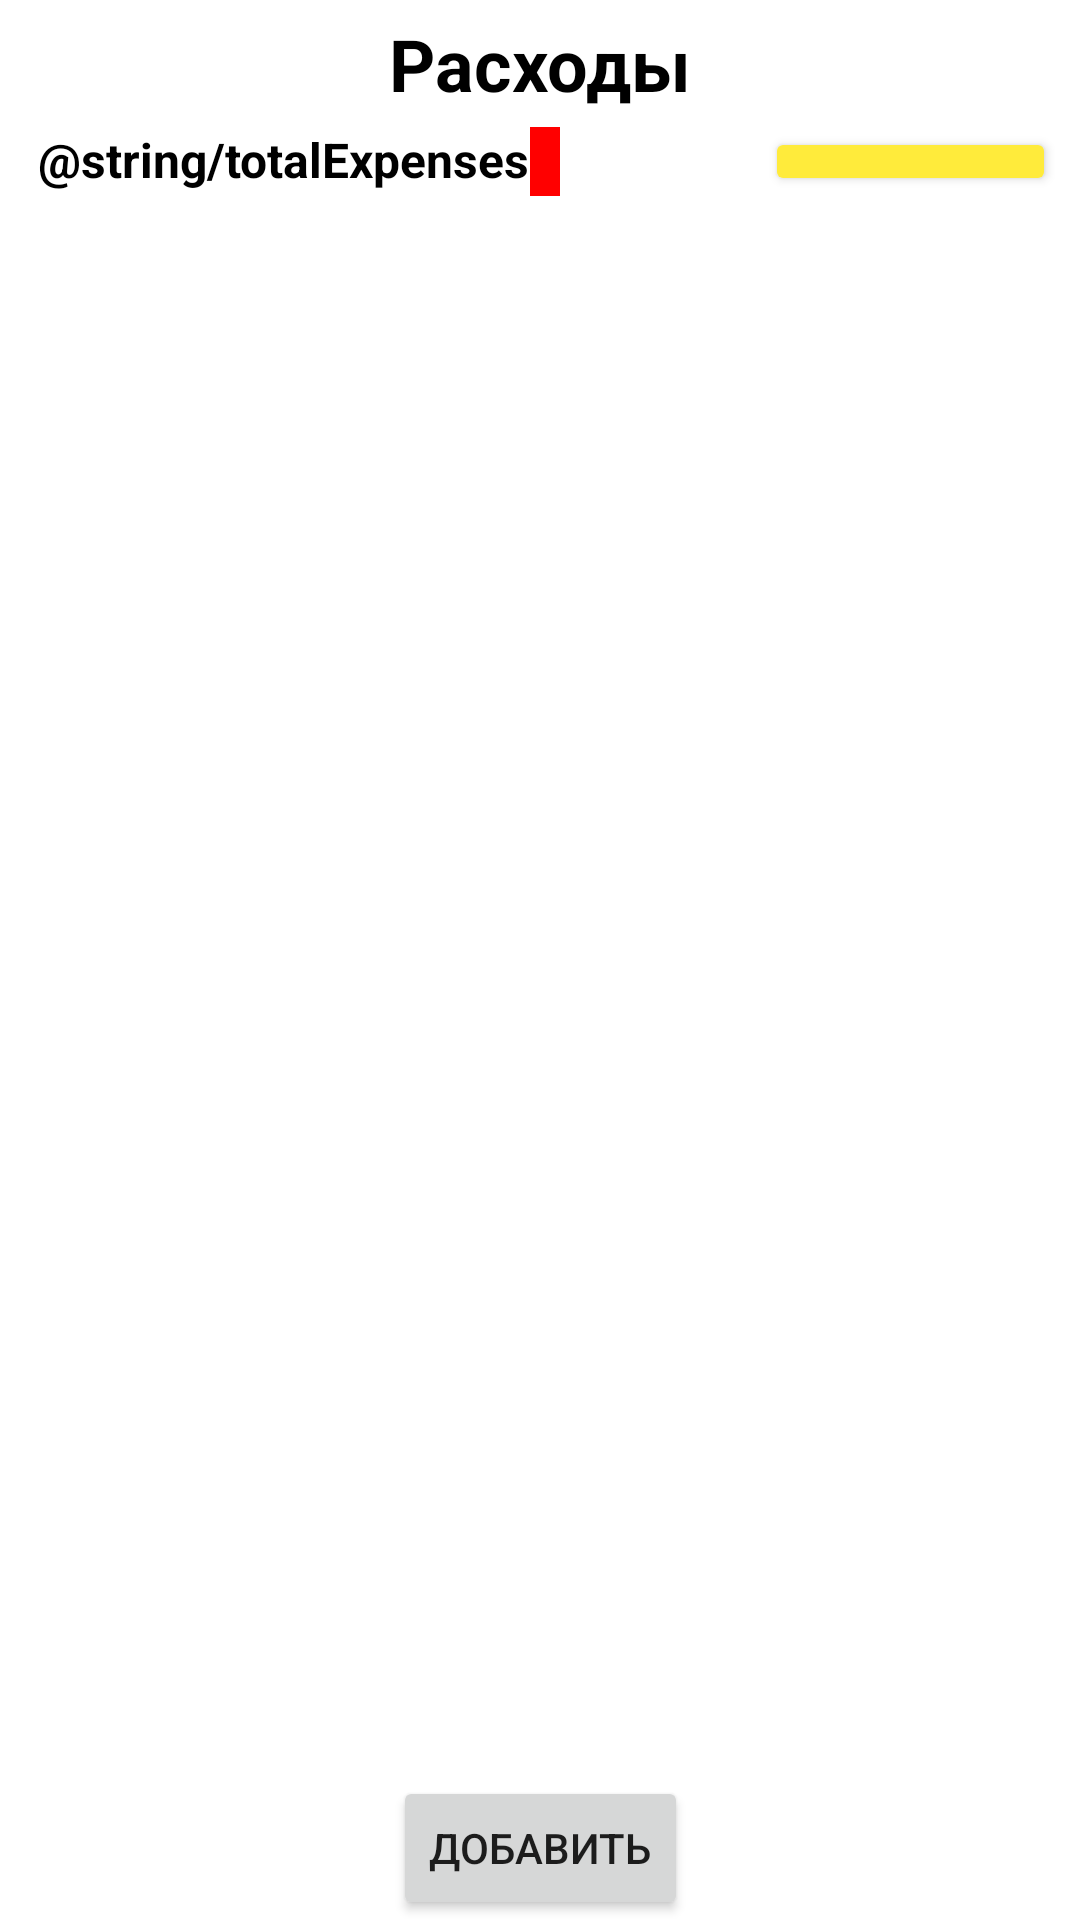

The Android layout XML behind this screen, and the referenced resources:
<!-- AndroidManifest.xml: application theme Theme.Shop -->
<!-- res/layout/activity_expenses.xml -->
<?xml version="1.0" encoding="utf-8"?>
<androidx.constraintlayout.widget.ConstraintLayout xmlns:android="http://schemas.android.com/apk/res/android"
    xmlns:app="http://schemas.android.com/apk/res-auto"
    xmlns:tools="http://schemas.android.com/tools"
    android:layout_width="match_parent"
    android:layout_height="match_parent"
    tools:context=".expenses.Expenses">

    <TextView
        android:id="@+id/title"
        android:layout_width="wrap_content"
        android:layout_height="wrap_content"
        android:layout_marginTop="5dp"
        android:text="@string/expenses"
        android:textColor="@color/black"
        android:textSize="24sp"
        android:textStyle="bold"
        app:layout_constraintEnd_toEndOf="parent"
        app:layout_constraintStart_toStartOf="parent"
        app:layout_constraintTop_toTopOf="parent" />

    <LinearLayout
        android:id="@+id/linearLayout4"
        android:layout_width="wrap_content"
        android:layout_height="wrap_content"
        android:layout_marginTop="5dp"
        android:orientation="horizontal"
        app:layout_constraintEnd_toEndOf="parent"
        app:layout_constraintHorizontal_bias="0.07"
        app:layout_constraintStart_toStartOf="parent"
        app:layout_constraintTop_toBottomOf="@+id/title">

        <TextView
            android:id="@+id/textView"
            android:layout_width="wrap_content"
            android:layout_height="wrap_content"
            android:layout_weight="0"
            android:text="@string/totalExpenses"
            android:textColor="@color/black"
            android:textSize="16sp"
            android:textStyle="bold" />

        <TextView
            android:id="@+id/totalExpense"
            android:layout_width="wrap_content"
            android:layout_height="wrap_content"
            android:layout_marginEnd="5dp"
            android:layout_weight="0"
            android:background="@color/debt"
            android:paddingHorizontal="5dp"
            android:paddingVertical="2dp"
            android:textColor="#000000" />

    </LinearLayout>

    <Button
        android:id="@+id/sort"
        android:layout_width="wrap_content"
        android:layout_height="0dp"
        android:layout_marginEnd="8dp"
        android:backgroundTint="@color/btn"
        android:insetTop="0dp"
        android:insetBottom="0dp"
        android:text="@string/sort"
        android:textColor="@color/black"
        android:textSize="10sp"
        app:layout_constraintBottom_toBottomOf="@+id/linearLayout4"
        app:layout_constraintEnd_toEndOf="parent"
        app:layout_constraintTop_toTopOf="@+id/linearLayout4"
        tools:ignore="TouchTargetSizeCheck" />

    <androidx.recyclerview.widget.RecyclerView
        android:id="@+id/expensesList"
        android:layout_width="0dp"
        android:layout_height="0dp"
        android:layout_marginStart="8dp"
        android:layout_marginTop="5dp"
        android:layout_marginEnd="8dp"
        app:layout_constraintBottom_toTopOf="@+id/add"
        app:layout_constraintEnd_toEndOf="parent"
        app:layout_constraintStart_toStartOf="parent"
        app:layout_constraintTop_toBottomOf="@+id/linearLayout4" />

    <Button
        android:id="@+id/add"
        android:layout_width="wrap_content"
        android:layout_height="wrap_content"
        android:text="@string/add"
        app:layout_constraintBottom_toBottomOf="parent"
        app:layout_constraintEnd_toEndOf="parent"
        app:layout_constraintStart_toStartOf="parent" />
</androidx.constraintlayout.widget.ConstraintLayout>
<!-- resources referenced by this layout -->
<resources>
  <color name="black">#FF000000</color>
  <color name="btn">#FFEB3B</color>
  <color name="debt">#FF0000</color>
  <string name="add">Добавить</string>
  <string name="expenses">Расходы</string>
  <style name="Theme.Shop" parent="Theme.MaterialComponents.Light.DarkActionBar">
          
          <item name="colorPrimary">@color/purple_500</item>
          <item name="colorPrimaryVariant">@color/purple_700</item>
          <item name="colorOnPrimary">@color/white</item>
          
          <item name="colorSecondary">@color/teal_200</item>
          <item name="colorSecondaryVariant">@color/teal_700</item>
          <item name="colorOnSecondary">@color/black</item>
          
          <item name="android:statusBarColor" tools:targetApi="l">?attr/colorPrimaryVariant</item>
          
          <item name="android:windowFullscreen">true</item>
          <item name="windowActionBar">false</item>
          <item name="windowNoTitle">true</item>
          <item name="android:forceDarkAllowed" tools:targetApi="q"> false </item>
      </style>
  <color name="purple_500">#FF6200EE</color>
  <color name="purple_700">#FF3700B3</color>
  <color name="white">#FFFFFFFF</color>
  <color name="teal_200">#FF03DAC5</color>
  <color name="teal_700">#FF018786</color>
</resources>
